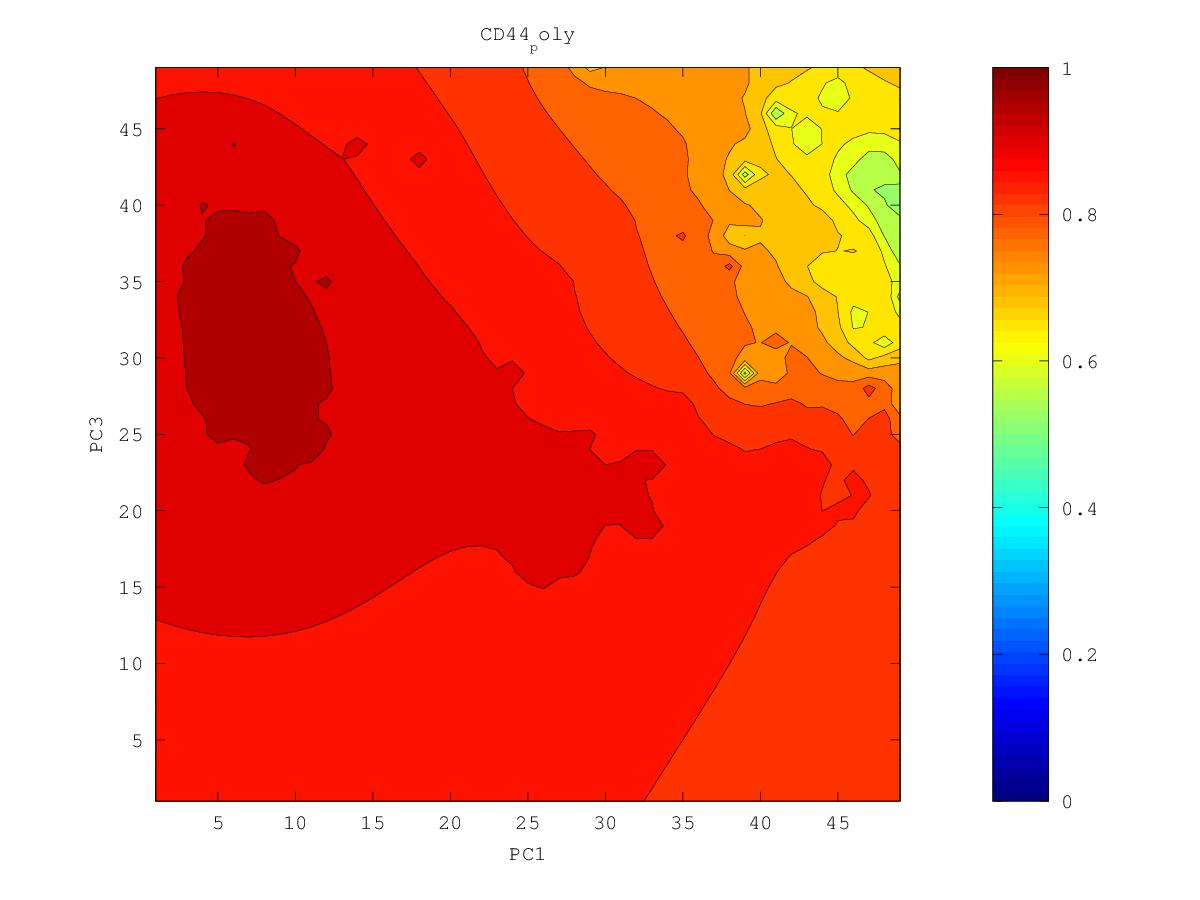

The table this chart was drawn from, first rows:
0.700736721566, 0.692808859017, 0.68416028896, 0.674077515714, 0.661195200211, 0.643937532737, 0.623536091026, 0.598964273474, 0.537899182549, 0.518722728833, 0.57911173578, 0.60054755408, 0.570621681824, 0.609518550422, 0.632479584996, 0.588908340473, 0.638636286351, 0.66073263687, 0.670430204708, 0.717927820191, 0.758697607924, 0.756442736377, 0.735633655444, 0.791060491545
0.6971, 0.6884, 0.6794, 0.6694, 0.6552, 0.6301, 0.581, 0.5873, 0.5488, 0.5711, 0.5795, 0.6021, 0.6365, 0.6517, 0.6614, 0.6898, 0.6692, 0.6828, 0.6193, 0.7043, 0.7585, 0.7938, 0.8094, 0.8329
0.6924, 0.6818, 0.673, 0.6651, 0.6532, 0.6295, 0.5768, 0.5914, 0.5677, 0.5983, 0.6268, 0.6671, 0.6857, 0.6708, 0.6786, 0.6795, 0.6477, 0.6489, 0.6586, 0.6793, 0.7546, 0.8362, 0.8037, 0.8191
0.6858, 0.6678, 0.6588, 0.6596, 0.6545, 0.6425, 0.625, 0.5812, 0.5964, 0.6357, 0.6583, 0.6827, 0.6909, 0.6821, 0.6833, 0.6611, 0.6379, 0.6444, 0.6765, 0.7219, 0.7599, 0.7888, 0.8057, 0.8056
0.6798, 0.6299, 0.6067, 0.653, 0.655, 0.6506, 0.6438, 0.6302, 0.6384, 0.6619, 0.6819, 0.6922, 0.6893, 0.684, 0.6851, 0.6877, 0.6904, 0.6989, 0.7161, 0.7405, 0.7649, 0.7869, 0.8075, 0.8237
0.6835, 0.6525, 0.6397, 0.6535, 0.649, 0.6483, 0.6569, 0.6619, 0.6696, 0.6824, 0.7054, 0.7144, 0.6944, 0.6613, 0.6753, 0.7083, 0.7195, 0.7269, 0.7402, 0.757, 0.7739, 0.7918, 0.8147, 0.831
0.6927, 0.6777, 0.6651, 0.6552, 0.6214, 0.6049, 0.6644, 0.6777, 0.6865, 0.6956, 0.705, 0.7087, 0.7043, 0.6911, 0.7011, 0.7344, 0.7491, 0.746, 0.7591, 0.7766, 0.7836, 0.7968, 0.8141, 0.8315
0.7011, 0.688, 0.6662, 0.6419, 0.6475, 0.655, 0.6775, 0.6892, 0.6978, 0.7057, 0.7122, 0.7161, 0.7178, 0.7197, 0.7271, 0.74, 0.7502, 0.7582, 0.7717, 0.7921, 0.7885, 0.8003, 0.8267, 0.8335
0.7098, 0.6985, 0.6691, 0.5621, 0.6709, 0.6847, 0.6909, 0.6961, 0.705, 0.7148, 0.7214, 0.7249, 0.7291, 0.7347, 0.7417, 0.7498, 0.7578, 0.7663, 0.7912, 0.7525, 0.7382, 0.7953, 0.8197, 0.8324
0.7209, 0.7153, 0.7034, 0.6961, 0.7031, 0.7039, 0.6971, 0.6833, 0.7045, 0.7252, 0.7348, 0.7295, 0.7364, 0.7461, 0.7536, 0.76, 0.7662, 0.7717, 0.7743, 0.7634, 0.7619, 0.7915, 0.815, 0.8318
0.7369, 0.7391, 0.7297, 0.7338, 0.7487, 0.7229, 0.7048, 0.5823, 0.705, 0.7359, 0.7555, 0.6896, 0.738, 0.7593, 0.7661, 0.7703, 0.7748, 0.7784, 0.7783, 0.7641, 0.589, 0.7908, 0.8177, 0.8344
0.7535, 0.7728, 0.7451, 0.7474, 0.7528, 0.7382, 0.7283, 0.7212, 0.7321, 0.7444, 0.7411, 0.7108, 0.7529, 0.8317, 0.7801, 0.7805, 0.784, 0.7873, 0.7886, 0.785, 0.7833, 0.8064, 0.826, 0.8406
0.7471, 0.7522, 0.751, 0.7517, 0.7522, 0.7503, 0.7482, 0.7485, 0.7537, 0.763, 0.7738, 0.7669, 0.7735, 0.7851, 0.7875, 0.7897, 0.7933, 0.7972, 0.8009, 0.8048, 0.8119, 0.8244, 0.8379, 0.8498
0.7478, 0.7528, 0.7558, 0.7584, 0.7609, 0.7631, 0.7642, 0.7655, 0.7696, 0.7789, 0.8021, 0.7897, 0.7893, 0.7917, 0.7949, 0.7984, 0.8025, 0.8071, 0.8122, 0.8186, 0.8275, 0.84, 0.8527, 0.8628
0.7507, 0.7566, 0.7613, 0.7657, 0.7711, 0.7791, 0.7815, 0.7792, 0.7815, 0.7873, 0.7959, 0.8245, 0.8051, 0.8013, 0.8035, 0.807, 0.8113, 0.8163, 0.8221, 0.8293, 0.8389, 0.8545, 0.8767, 0.8839
0.7536, 0.7607, 0.7666, 0.7724, 0.7798, 0.7998, 0.8037, 0.7901, 0.7912, 0.7954, 0.8017, 0.81, 0.8099, 0.8095, 0.8118, 0.8153, 0.8196, 0.8247, 0.8307, 0.8378, 0.8469, 0.8588, 0.8727, 0.8892
0.7563, 0.7644, 0.7713, 0.7778, 0.7847, 0.7928, 0.7967, 0.7968, 0.7993, 0.8033, 0.8079, 0.812, 0.8146, 0.8167, 0.8196, 0.8232, 0.8275, 0.8325, 0.8382, 0.845, 0.8531, 0.8631, 0.8779, 0.8902
0.7579, 0.7671, 0.7753, 0.7825, 0.7889, 0.7947, 0.7991, 0.8027, 0.8068, 0.8117, 0.8166, 0.8196, 0.8216, 0.8241, 0.8271, 0.8308, 0.8349, 0.8397, 0.8451, 0.8513, 0.8585, 0.8668, 0.8762, 0.8843
0.7548, 0.7678, 0.7787, 0.7871, 0.7938, 0.7994, 0.8043, 0.8089, 0.814, 0.8211, 0.8327, 0.8305, 0.8295, 0.8315, 0.8346, 0.8381, 0.8421, 0.8465, 0.8515, 0.8571, 0.8635, 0.8707, 0.8787, 0.8868
0.7351, 0.7667, 0.7824, 0.792, 0.7991, 0.8049, 0.81, 0.815, 0.8205, 0.8282, 0.8474, 0.8385, 0.8366, 0.8388, 0.842, 0.8455, 0.8491, 0.8531, 0.8576, 0.8627, 0.8685, 0.875, 0.883, 0.8982
0.7195, 0.7705, 0.788, 0.798, 0.8051, 0.8109, 0.816, 0.8209, 0.826, 0.8317, 0.8373, 0.8403, 0.8427, 0.8461, 0.8499, 0.8532, 0.8563, 0.8597, 0.8636, 0.8681, 0.8733, 0.8792, 0.8865, 0.8968
0.7658, 0.7839, 0.7964, 0.805, 0.8115, 0.8171, 0.822, 0.8267, 0.8314, 0.8361, 0.8406, 0.8446, 0.8489, 0.854, 0.8597, 0.8623, 0.8638, 0.8662, 0.8695, 0.8735, 0.8781, 0.8833, 0.8894, 0.8973
0.7901, 0.7979, 0.8058, 0.8126, 0.8183, 0.8234, 0.8281, 0.8325, 0.8369, 0.8412, 0.8455, 0.8499, 0.855, 0.8621, 0.8845, 0.8745, 0.8716, 0.8725, 0.8753, 0.8789, 0.883, 0.8875, 0.8925, 0.8983
0.8046, 0.8095, 0.815, 0.8203, 0.8253, 0.8299, 0.8342, 0.8384, 0.8425, 0.8467, 0.8508, 0.8552, 0.8603, 0.8671, 0.8777, 0.8977, 0.8788, 0.8784, 0.8809, 0.8846, 0.8885, 0.8922, 0.8962, 0.901
0.8152, 0.819, 0.8233, 0.8277, 0.8321, 0.8363, 0.8404, 0.8443, 0.8482, 0.8522, 0.8562, 0.8604, 0.865, 0.8704, 0.8768, 0.883, 0.8822, 0.8834, 0.8864, 0.891, 0.8964, 0.8979, 0.9004, 0.9044
0.8238, 0.8272, 0.8309, 0.8348, 0.8388, 0.8427, 0.8465, 0.8502, 0.854, 0.8577, 0.8615, 0.8654, 0.8696, 0.874, 0.8785, 0.8823, 0.8851, 0.888, 0.8916, 0.8972, 0.9286, 0.9038, 0.9049, 0.908
0.8313, 0.8345, 0.8379, 0.8415, 0.8452, 0.849, 0.8526, 0.8561, 0.8597, 0.8632, 0.8668, 0.8705, 0.8743, 0.8782, 0.8821, 0.8858, 0.8893, 0.8929, 0.8966, 0.9008, 0.9051, 0.9082, 0.9108, 0.9117
0.838, 0.8411, 0.8444, 0.848, 0.8516, 0.8552, 0.8587, 0.8621, 0.8654, 0.8687, 0.8721, 0.8756, 0.8792, 0.8829, 0.8867, 0.8905, 0.8944, 0.8984, 0.9025, 0.9057, 0.9086, 0.9138, 0.9229, 0.915
0.8441, 0.8472, 0.8506, 0.8542, 0.8579, 0.8616, 0.8651, 0.8682, 0.8712, 0.8742, 0.8774, 0.8808, 0.8843, 0.8879, 0.8916, 0.8956, 0.9, 0.9049, 0.9119, 0.9135, 0.9133, 0.9166, 0.9196, 0.9187
0.8498, 0.853, 0.8564, 0.8602, 0.8642, 0.8684, 0.8721, 0.8748, 0.8771, 0.8797, 0.8827, 0.8859, 0.8894, 0.893, 0.8968, 0.901, 0.906, 0.9128, 0.9177, 0.9178, 0.9178, 0.9227, 0.9337, 0.9291
0.8551, 0.8584, 0.8619, 0.8659, 0.8704, 0.8761, 0.8825, 0.8823, 0.883, 0.8851, 0.8879, 0.8911, 0.8945, 0.8981, 0.902, 0.9062, 0.9117, 0.9227, 0.9216, 0.9201, 0.922, 0.9267, 0.9403, 0.9253
0.8601, 0.8634, 0.8671, 0.8712, 0.876, 0.8831, 0.9223, 0.8893, 0.8883, 0.8902, 0.893, 0.8962, 0.8997, 0.9035, 0.9074, 0.9112, 0.9162, 0.9327, 0.9244, 0.9239, 0.9285, 0.9321, 0.9301, 0.9254
0.8647, 0.8682, 0.8719, 0.8761, 0.8808, 0.8859, 0.8905, 0.8916, 0.8927, 0.895, 0.8979, 0.9012, 0.9049, 0.9093, 0.9143, 0.9165, 0.9194, 0.9241, 0.9293, 0.9273, 0.9316, 0.9307, 0.9297, 0.929
0.8691, 0.8726, 0.8765, 0.8809, 0.8858, 0.8902, 0.8929, 0.8948, 0.897, 0.8996, 0.9026, 0.906, 0.9098, 0.9149, 0.9392, 0.9218, 0.9226, 0.9258, 0.9312, 0.929, 0.9292, 0.9296, 0.9304, 0.9365
0.8731, 0.8766, 0.8807, 0.8855, 0.8923, 0.9008, 0.8982, 0.899, 0.9013, 0.9042, 0.9074, 0.9108, 0.9144, 0.9185, 0.9225, 0.9244, 0.926, 0.9282, 0.93, 0.9309, 0.9313, 0.9315, 0.9315, 0.9312
0.8768, 0.8804, 0.8844, 0.8893, 0.8964, 0.909, 0.9022, 0.903, 0.9056, 0.9087, 0.9121, 0.9156, 0.9192, 0.9227, 0.9259, 0.9283, 0.9303, 0.9322, 0.9337, 0.9348, 0.9353, 0.9353, 0.9347, 0.9339
0.8802, 0.8837, 0.8877, 0.8921, 0.897, 0.9014, 0.9041, 0.9067, 0.9099, 0.9134, 0.917, 0.9207, 0.9244, 0.9282, 0.9317, 0.9337, 0.9355, 0.9375, 0.9393, 0.9404, 0.9413, 0.9414, 0.9394, 0.9386
0.8832, 0.8868, 0.8906, 0.8948, 0.8991, 0.9031, 0.9069, 0.9105, 0.9143, 0.9182, 0.9222, 0.9261, 0.9299, 0.9342, 0.9529, 0.9399, 0.9415, 0.9441, 0.9466, 0.948, 0.9485, 0.95, 0.9445, 0.9443
0.886, 0.8896, 0.8935, 0.8977, 0.9019, 0.9062, 0.9103, 0.9145, 0.9188, 0.9233, 0.9278, 0.9323, 0.9364, 0.9393, 0.9426, 0.945, 0.9483, 0.9518, 0.9576, 0.9695, 0.9542, 0.9581, 0.9487, 0.9488
0.8885, 0.8922, 0.8963, 0.9007, 0.9052, 0.9097, 0.9142, 0.9188, 0.9236, 0.9287, 0.9339, 0.9395, 0.9509, 0.945, 0.9467, 0.9512, 0.9569, 0.9617, 0.9684, 0.9622, 0.9574, 0.9556, 0.9522, 0.9505
0.8907, 0.8947, 0.899, 0.9037, 0.9086, 0.9136, 0.9184, 0.9234, 0.9287, 0.9349, 0.9415, 0.946, 0.9545, 0.9499, 0.9516, 0.9561, 0.9607, 0.9652, 0.968, 0.9642, 0.958, 0.955, 0.9532, 0.9514
0.8927, 0.8969, 0.9015, 0.9067, 0.9126, 0.9183, 0.9231, 0.9287, 0.9345, 0.9407, 0.9559, 0.9533, 0.9575, 0.9525, 0.955, 0.9554, 0.9592, 0.9642, 0.9672, 0.9656, 0.9617, 0.9581, 0.9555, 0.9518
0.8945, 0.8987, 0.9036, 0.9094, 0.9172, 0.9281, 0.9285, 0.9335, 0.9417, 0.9424, 0.9504, 0.9537, 0.9565, 0.9548, 0.954, 0.9578, 0.965, 0.9894, 0.9637, 0.9652, 0.9626, 0.958, 0.9536, 0.9503
0.8959, 0.9001, 0.9049, 0.911, 0.9198, 0.9491, 0.9315, 0.9333, 0.9378, 0.9432, 0.9533, 0.9579, 0.9609, 0.9536, 0.9539, 0.959, 0.9666, 0.9642, 0.9602, 0.9605, 0.9632, 0.9568, 0.9571, 0.9511
0.897, 0.9009, 0.9056, 0.9111, 0.9178, 0.9249, 0.929, 0.9351, 0.9404, 0.9437, 0.9511, 0.9501, 0.9503, 0.9508, 0.9522, 0.962, 0.9586, 0.9627, 0.9578, 0.9597, 0.9708, 0.9545, 0.9512, 0.9505
0.8977, 0.9013, 0.9056, 0.9104, 0.9157, 0.9212, 0.9269, 0.9343, 0.9396, 0.9482, 0.9454, 0.9457, 0.949, 0.9519, 0.9505, 0.9522, 0.9532, 0.9564, 0.9539, 0.9548, 0.953, 0.9533, 0.9495, 0.9456
0.8981, 0.9014, 0.9052, 0.9095, 0.9141, 0.9191, 0.9248, 0.9337, 0.939, 0.9383, 0.9403, 0.9418, 0.9445, 0.949, 0.9478, 0.9521, 0.9496, 0.9483, 0.9479, 0.9475, 0.947, 0.9467, 0.9446, 0.9414
0.8981, 0.9011, 0.9046, 0.9084, 0.9126, 0.9171, 0.9221, 0.9284, 0.9324, 0.9345, 0.9421, 0.9393, 0.9394, 0.9409, 0.9421, 0.9436, 0.9436, 0.9431, 0.9428, 0.9426, 0.9424, 0.9428, 0.9414, 0.9379
0.8977, 0.9005, 0.9037, 0.9072, 0.9109, 0.9149, 0.919, 0.9232, 0.9268, 0.9302, 0.9351, 0.9349, 0.935, 0.936, 0.937, 0.9379, 0.9383, 0.9384, 0.9383, 0.9382, 0.9385, 0.9418, 0.9412, 0.9348
